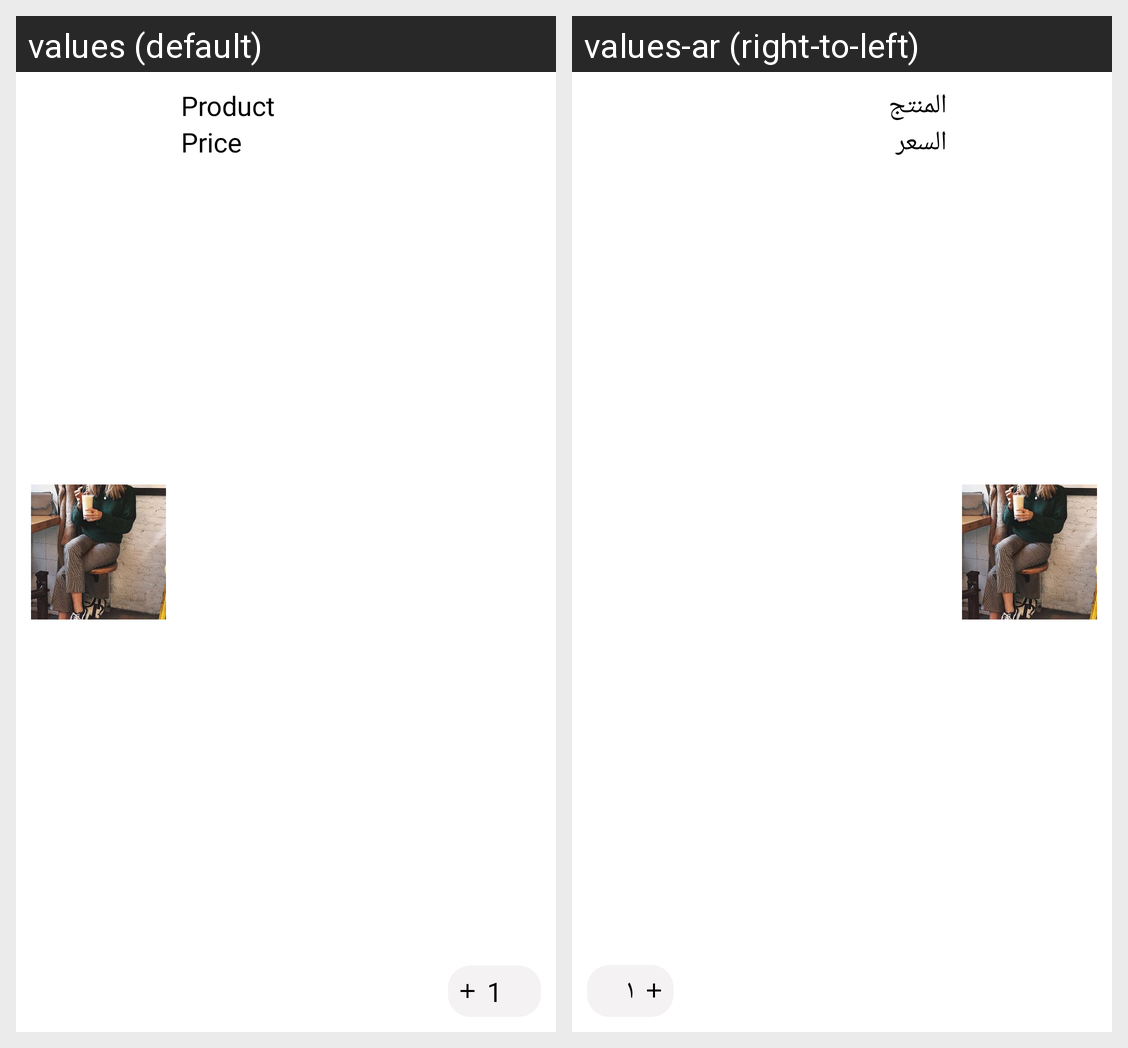

Locale-by-locale string values for the Android screen shown in this grid:
Android screen res/layout/cart_item.xml rendered under 2 locales, left to right: values (default), values-ar (right-to-left). Device: Nexus 5 (rendered at 1080×1920; each locale shown at half size, 540×960, under a caption strip naming it); theme Theme.AZShopping.
Strings drawn on this screen, with the default value and each locale's value (text and hints the layout hard-codes, and strings that could not be matched under every locale, appear in the picture but are not listed):

product
  values: Product
  values-ar: المنتج

price
  values: Price
  values-ar: السعر

_1
  values: 1
  values-ar: ۱
